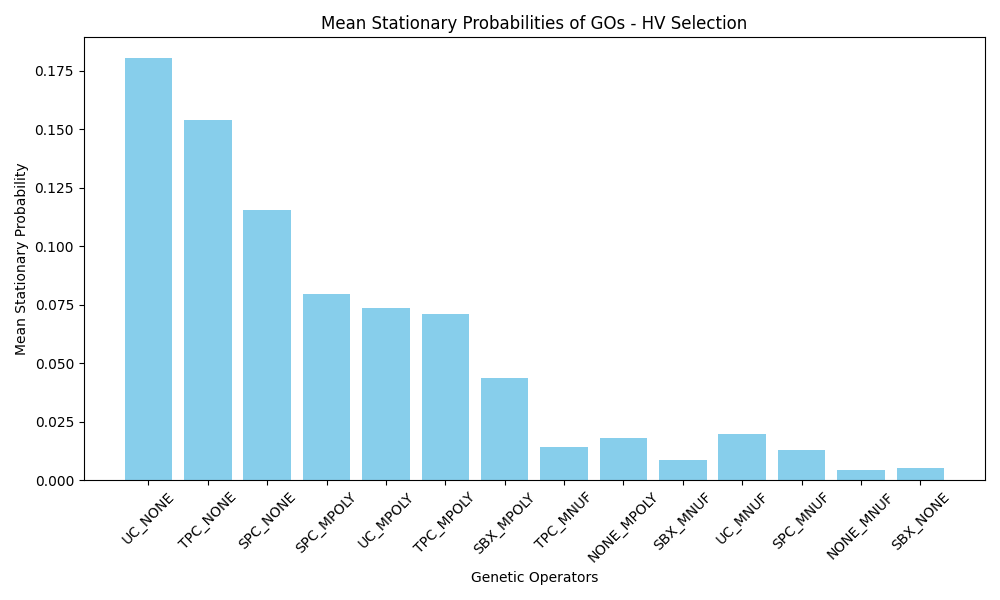

Data behind this chart, as committed beside it:
GO_Name, Mean_Stationary_Probability
UC_NONE, 0.1802
TPC_NONE, 0.1539
SPC_NONE, 0.1153
SPC_MPOLY, 0.07964
UC_MPOLY, 0.07348
TPC_MPOLY, 0.07096
SBX_MPOLY, 0.04374
TPC_MNUF, 0.014
NONE_MPOLY, 0.01791
SBX_MNUF, 0.008407
UC_MNUF, 0.01974
SPC_MNUF, 0.01292
NONE_MNUF, 0.004504
SBX_NONE, 0.005275
